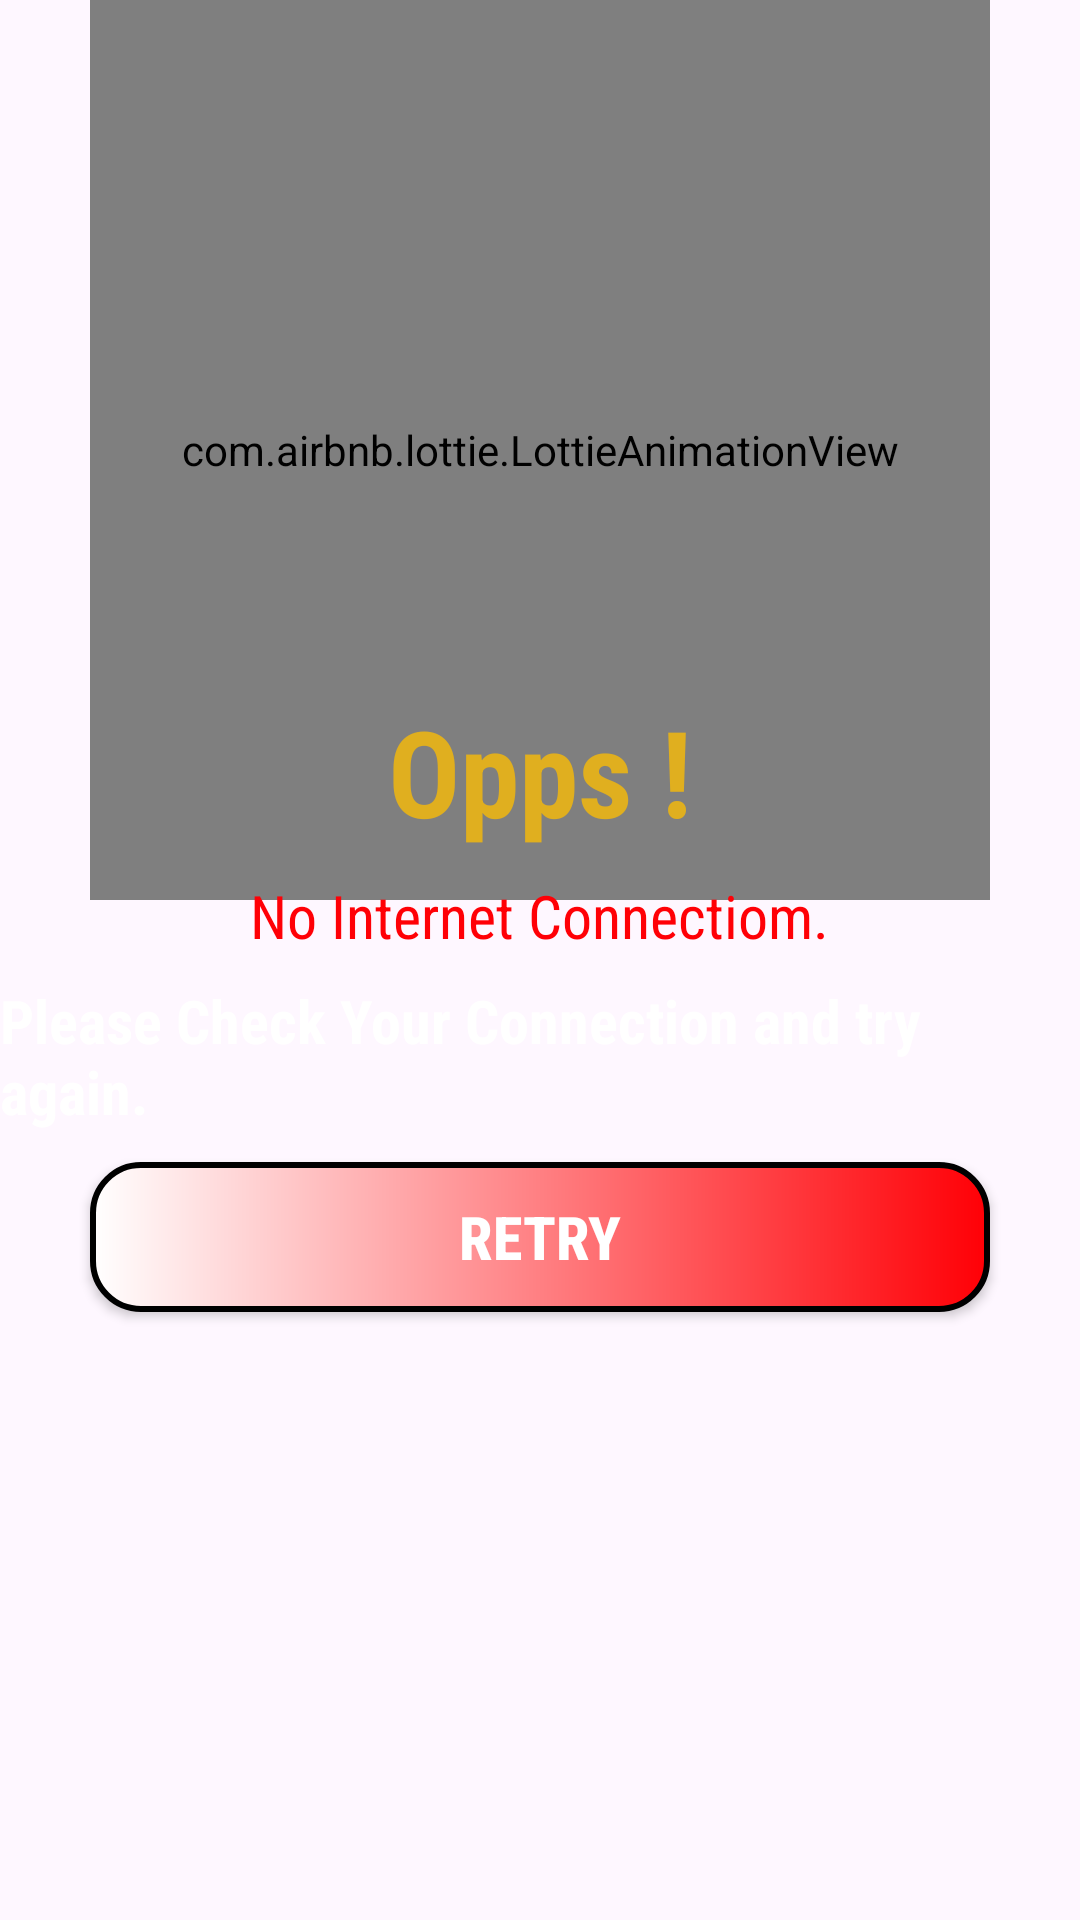

Write the Android layout XML for this screen, with the resource values it uses.
<!-- AndroidManifest.xml: application theme Theme.Material3.Light -->
<!-- res/layout/internet_connection_dialog.xml -->
<?xml version="1.0" encoding="utf-8"?>
<LinearLayout xmlns:android="http://schemas.android.com/apk/res/android"
    android:layout_width="match_parent"
    android:layout_height="match_parent"
    xmlns:app="http://schemas.android.com/apk/res-auto"
    android:orientation="vertical"
    android:gravity="center_horizontal"
    android:layout_marginTop="50dp">

    <com.airbnb.lottie.LottieAnimationView
        android:layout_width="300dp"
        android:layout_height="300dp"
        app:lottie_autoPlay="true"
        app:lottie_speed="1"
        app:lottie_rawRes="@raw/caution"
        app:lottie_loop="true"/>

    <TextView
        android:layout_width="wrap_content"
        android:layout_height="wrap_content"
        android:text="Opps !"
        android:textColor="@color/yellowish"
        android:textStyle="bold"
        android:fontFamily="sans-serif-condensed"
        android:textSize="40dp"
        android:layout_marginTop="-70dp"/>

    <TextView
        android:layout_width="wrap_content"
        android:layout_height="wrap_content"
        android:text="No Internet Connectiom."
        android:textColor="@color/dark_red"
        android:textStyle="normal"
        android:fontFamily="sans-serif-condensed"
        android:textSize="20dp"
        android:layout_margin="8dp"/>

    <TextView
        android:layout_width="wrap_content"
        android:layout_height="wrap_content"
        android:text="Please Check Your Connection and try again."
        android:textColor="@color/white"
        android:textStyle="bold"
        android:fontFamily="sans-serif-condensed"
        android:textSize="20dp"
        android:layout_marginTop="0dp"/>

    <androidx.appcompat.widget.AppCompatButton
        android:layout_width="300dp"
        android:layout_height="50dp"
        android:text="RETRY"
        android:textSize="20dp"
        android:id="@+id/btnRetry"
        android:fontFamily="sans-serif-condensed-medium"
        android:textStyle="bold"
        android:textColor="@color/white"
        android:layout_marginTop="10dp"
        android:background="@drawable/internet_btn_bg"/>









</LinearLayout>
<!-- resources referenced by this layout -->
<resources>
  <color name="dark_red">#ff0006</color>
  <color name="white">#FFFFFFFF</color>
  <color name="yellowish">#e0af1f</color>
  <!-- drawable internet_btn_bg (drawable) -->
  <?xml version="1.0" encoding="utf-8"?>
  <shape xmlns:android="http://schemas.android.com/apk/res/android">
  
      <stroke
          android:width="2dp"
          android:color="@color/black"/>
  
      <corners
          android:radius="16dp"/>
  
      <gradient
          android:startColor="@color/white"
          android:endColor="@color/dark_red"/>
  
  
  </shape>
  <color name="black">#FF000000</color>
</resources>
